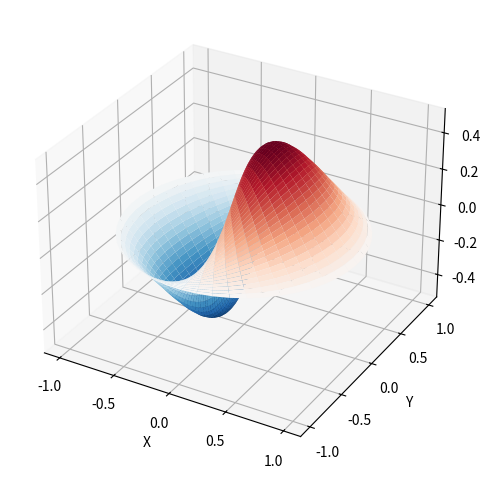

Write the Python code that produced this figure.
from scipy import special
import numpy as np
def drumhead_height(n, k, distance, angle, t):
    kth_zero = special.jn_zeros(n, k)[-1]
    return np.cos(t) * np.cos(n*angle) * special.jn(n, distance*kth_zero)
theta = np.r_[0:2*np.pi:50j]
radius = np.r_[0:1:50j]
x = np.array([r*r * np.cos(theta) for r in radius])
y = np.array([r * np.sin(theta) for r in radius])
z = np.array([drumhead_height(1, 1, r, theta, 0.5) for r in radius])
import matplotlib.pyplot as plt
fig = plt.figure()
ax = fig.add_axes(rect=(0, 0.05, 0.95, 0.95), projection='3d')
ax.plot_surface(x, y, z, rstride=1, cstride=1, cmap='RdBu_r', vmin=-0.5, vmax=0.5)
ax.set_xlabel('X')
ax.set_ylabel('Y')
ax.set_xticks(np.arange(-1, 1.1, 0.5))
ax.set_yticks(np.arange(-1, 1.1, 0.5))
ax.set_zlabel('Z')
plt.show()
